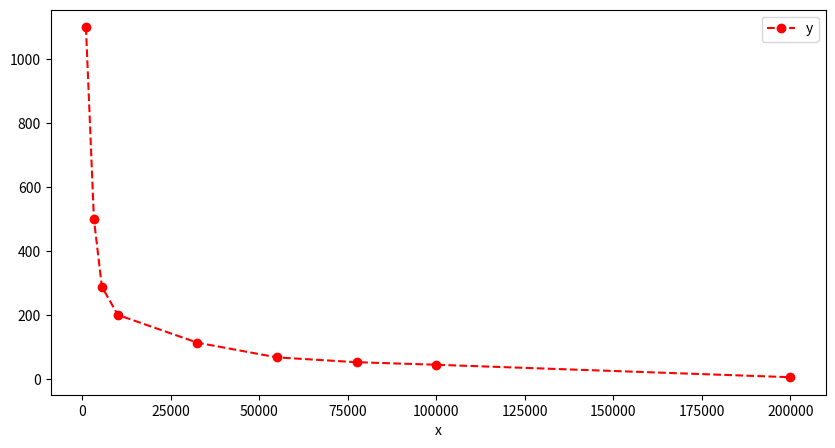
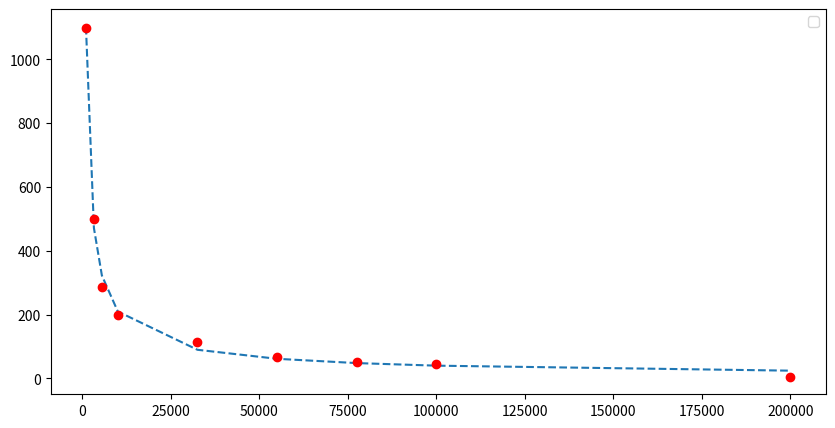

Generate these figures, in order, with matplotlib:
import numpy as np
import pandas as pd
import matplotlib.pyplot as plt
from scipy.optimize import curve_fit

df = pd.DataFrame({
            'x': [ 1000, 3250, 5500, 10000, 32500, 55000, 77500, 100000, 200000 ],
            'y': [ 1100, 500, 288, 200, 113, 67, 52, 44, 5 ]
        })
df.plot(x='x', y='y', kind='line', style='--ro', figsize=(10, 5))


x = np.asarray([ 1000, 3250, 5500, 10000, 32500, 55000, 77500, 100000, 200000 ])
y = np.asarray([ 1100, 500, 288, 200, 113, 67, 52, 44, 5 ])

def func_powerlaw(x, m, c, c0):
    return c0 + x**m * c

target_func = func_powerlaw

pars,sol0 = curve_fit(func_powerlaw, x, y, p0 = np.asarray([-1,10**5,0]))
c0,c,m = pars
# Extract the parameters

# Print the parameters
print(f"Estimated parameters:")
print(f"c0: {c0}")
print(f"c: {c}")
print(f"m: {m}")

plt.figure(figsize=(10, 5))
plt.plot(x, target_func(x, *pars), '--')
plt.plot(x, y, 'ro')
plt.legend()
plt.show()